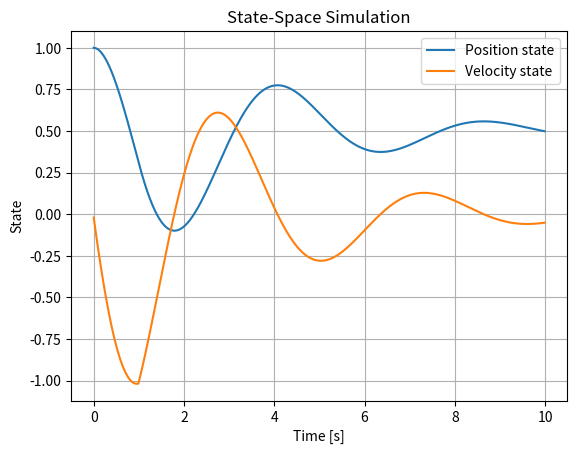

The matplotlib source for this figure:
# ==========================================================================
# Project 01 — State-Space Basics
# ==========================================================================
#
# Purpose:
# Simulate a dynamic system in state-space form and connect the A, B, and C matrices to state evolution and measured output.
#
# Why This Matters:
# Aircraft short-period motion, spacecraft attitude dynamics, and actuator models are commonly represented in state-space form.
#
# Key Concepts:
# - State vectors and first-order dynamics
# - A, B, and C matrix interpretation
# - Euler integration
# - Time-domain simulation
#
# Mathematical Foundation:
# - x_dot = A x + B u
# - y = C x + D u
#
# Learning Objectives:
# - Explain the controller or analysis method in engineering terms.
# - Connect the governing equations to their implementation in Python.
# - Interpret the plots and calculated performance metrics.
# - Identify assumptions, implementation limits, and useful extensions.
#
# Suggested Experiments:
# - Change the plant parameters and observe the effect on stability and response.
# - Change controller gains or LQR weights and compare tracking versus effort.
# - Add disturbances, sensor noise, or actuator limits where appropriate.
# - Replace Euler integration with a higher-order numerical method.
# ==========================================================================
# Import NumPy for vectors, matrices, numerical integration, and performance calculations.
import numpy as np
# Import Matplotlib for state histories, control histories, and trade-study plots.
import matplotlib.pyplot as plt



# Configure the example, run the simulation or trade study, and present the results.
def main():
    """Configure the example, run the simulation or trade study, and present the results."""

    # Choose the simulation timestep. It must be small relative to the fastest system dynamics.
    dt = 0.01
    # Build the simulation time vector.
    t = np.arange(0, 10, dt)


    # Define the state matrix A. It describes how the uncontrolled states evolve and interact.
    A = np.array([[0.0, 1.0], [-2.0, -0.7]])
    # Define the input matrix B. It maps the commanded control input into the state derivatives.
    B = np.array([[0.0], [1.0]])
    # Define the output matrix C. It selects or combines states to form the measured output.
    C = np.array([[1.0, 0.0]])

    x = np.array([[1.0], [0.0]])
    xs = []
    ys = []

    # Step through the simulation or design cases one sample at a time.
    for time in t:
        u = 1.0 if time >= 1.0 else 0.0
        # Evaluate the continuous-time state equation using the current state and control input.
        x_dot = A @ x + B * u
        # Integrate the state forward with the explicit Euler method.
        x = x + x_dot * dt
        y = C @ x

        xs.append(x.ravel().copy())
        ys.append(float(y[0, 0]))

    xs = np.array(xs)


    # Create a separate figure so this result can be reviewed independently.
    plt.figure()
    # Plot the relevant response history for visual comparison.
    plt.plot(t, xs[:, 0], label="Position state")
    # Plot the relevant response history for visual comparison.
    plt.plot(t, xs[:, 1], label="Velocity state")
    plt.title("State-Space Simulation")
    plt.xlabel("Time [s]")
    plt.ylabel("State")
    plt.grid(True)
    plt.legend()
    # Display all completed figures.
    plt.show()



# Entry point: run the project only when this file is executed directly.
if __name__ == "__main__":
    main()
